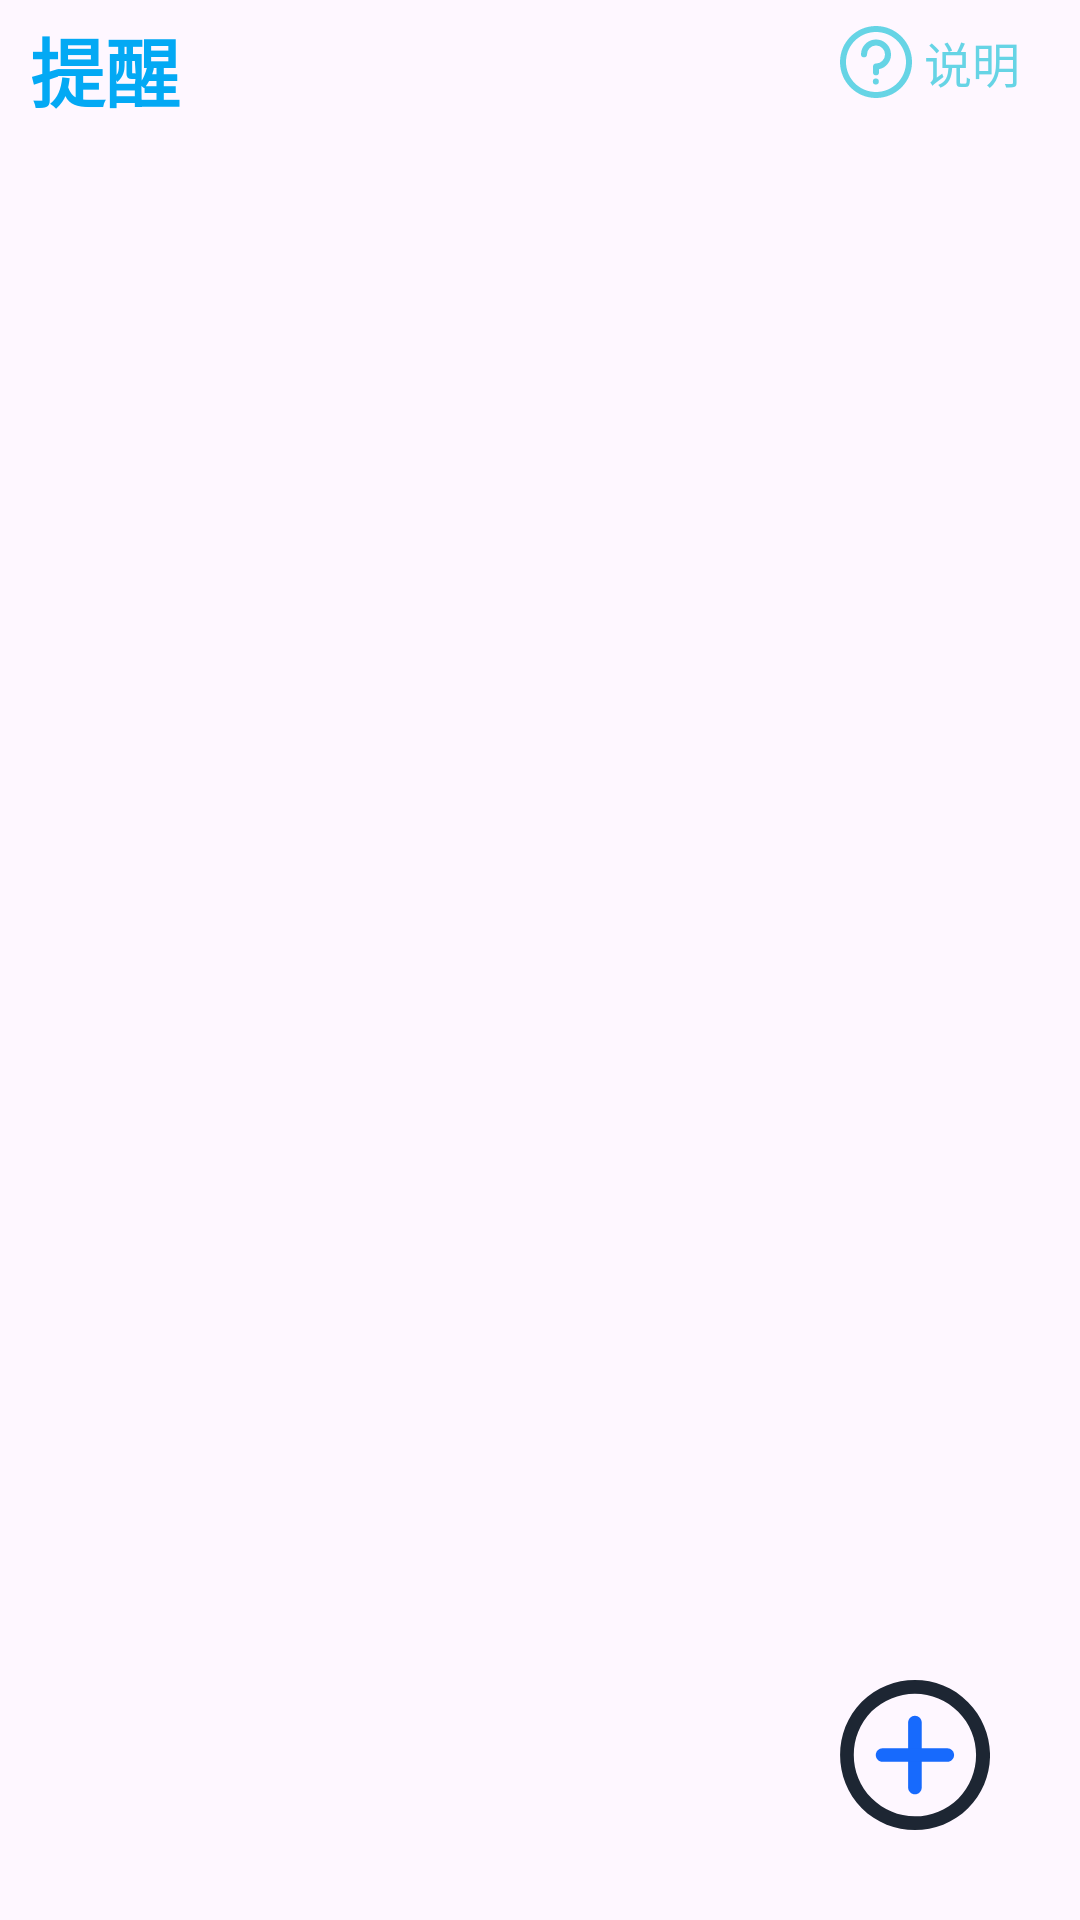

Write the Android layout XML for this screen, with the resource values it uses.
<!-- AndroidManifest.xml: application theme Theme.ClassTable -->
<!-- res/layout/fragment_right.xml -->
<?xml version="1.0" encoding="utf-8"?>
<LinearLayout xmlns:android="http://schemas.android.com/apk/res/android"
    xmlns:app="http://schemas.android.com/apk/res-auto"
    android:layout_width="match_parent"
    android:layout_height="match_parent"
    android:orientation="vertical">

    <RelativeLayout
        android:layout_width="match_parent"
        android:layout_height="wrap_content">

        <TextView
            android:id="@+id/clockTitle"
            android:layout_width="wrap_content"
            android:layout_height="wrap_content"
            android:layout_marginLeft="10dp"
            android:layout_marginTop="5dp"
            android:text="提醒"
            android:textColor="#03A9F4"
            android:textSize="25dp"
            android:textStyle="bold"
            app:layout_constraintLeft_toLeftOf="parent"
            app:layout_constraintTop_toTopOf="parent" />

        <LinearLayout
            android:id="@+id/explain"
            android:layout_width="wrap_content"
            android:layout_height="wrap_content"
            android:layout_alignParentRight="true"
            android:layout_centerVertical="true"
            android:gravity="center_vertical"
            android:orientation="horizontal"
            android:layout_marginEnd="20dp">

            <ImageView
                android:layout_width="24dp"
                android:layout_height="24dp"
                android:scaleType="centerCrop"
                android:src="@drawable/explain" />

            <TextView
                android:layout_width="wrap_content"
                android:layout_height="wrap_content"
                android:layout_marginStart="4dp"
                android:text="说明"
                android:textSize="16sp"
                android:textColor="#9900BCD4" />
        </LinearLayout>


    </RelativeLayout>

    <RelativeLayout xmlns:android="http://schemas.android.com/apk/res/android"
        android:layout_width="match_parent"
        android:layout_height="match_parent">

        
        <androidx.recyclerview.widget.RecyclerView
            android:id="@+id/notifyItmesList"
            android:layout_width="match_parent"
            android:layout_height="match_parent"
            android:layout_marginTop="10dp" />

        
        <ImageButton
            android:id="@+id/add"
            android:layout_width="50dp"
            android:layout_height="50dp"
            android:layout_alignParentEnd="true"
            android:layout_alignParentBottom="true"
            android:layout_margin="30dp"
            android:background="@android:color/transparent"
            android:scaleType="centerCrop"
            android:src="@drawable/add" /> 
    </RelativeLayout>
</LinearLayout>
<!-- resources referenced by this layout -->
<resources>
  <!-- drawable add (drawable) -->
  <vector xmlns:android="http://schemas.android.com/apk/res/android"
      android:width="200.2dp"
      android:height="200dp"
      android:viewportWidth="1025"
      android:viewportHeight="1024">
    <path
        android:pathData="M512,93.1c111.7,0 216.4,44.2 295.6,123.3 162.9,162.9 162.9,428.2 0,593.5C728.4,886.7 623.7,930.9 512,930.9s-216.4,-44.2 -295.6,-123.3c-162.9,-162.9 -162.9,-428.2 0,-593.5C295.6,137.3 400.3,93.1 512,93.1m0,-93.1C381.7,0 249,48.9 148.9,148.9 -48.9,349.1 -48.9,674.9 148.9,875.1c100.1,100.1 232.7,148.9 363.1,148.9s263,-48.9 363.1,-148.9c200.1,-200.1 200.1,-523.6 0,-723.8C775,48.9 642.3,0 512,0z"
        android:fillColor="#1D2633"/>
    <path
        android:pathData="M512,779.6c-25.6,0 -46.5,-20.9 -46.5,-46.5v-442.2c0,-25.6 20.9,-46.5 46.5,-46.5s46.5,20.9 46.5,46.5v442.2c0,25.6 -20.9,46.5 -46.5,46.5z"
        android:fillColor="#176AFD"/>
    <path
        android:pathData="M733.1,558.5h-442.2c-25.6,0 -46.5,-20.9 -46.5,-46.5s20.9,-46.5 46.5,-46.5h442.2c25.6,0 46.5,20.9 46.5,46.5s-20.9,46.5 -46.5,46.5z"
        android:fillColor="#176AFD"/>
  </vector>
  <!-- drawable explain (drawable) -->
  <vector xmlns:android="http://schemas.android.com/apk/res/android"
      android:width="20dp"
      android:height="20dp"
      android:viewportWidth="1024"
      android:viewportHeight="1024">
    <path
        android:pathData="M481.8,545.8A42.5,42.5 0,0 1,512 533.3a128,128 0,1 0,-128 -128,42.7 42.7,0 0,1 -85.3,0 213.3,213.3 0,1 1,256 209.1v46.9a42.7,42.7 0,0 1,-85.3 0v-85.3c0,-11.8 4.8,-22.4 12.5,-30.2zM512,1024C229.2,1024 0,794.8 0,512S229.2,0 512,0s512,229.2 512,512 -229.2,512 -512,512zM512,938.7c235.6,0 426.7,-191 426.7,-426.7S747.6,85.3 512,85.3 85.3,276.4 85.3,512s191,426.7 426.7,426.7zM512,832a42.7,42.7 0,1 1,0 -85.3,42.7 42.7,0 0,1 0,85.3z"
        android:fillColor="#9900BCD4"/>
  </vector>
  <style name="Theme.ClassTable" parent="Base.Theme.ClassTable">
  
      </style>
  <style name="Base.Theme.ClassTable" parent="Theme.Material3.DayNight.NoActionBar">
  
      </style>
</resources>
